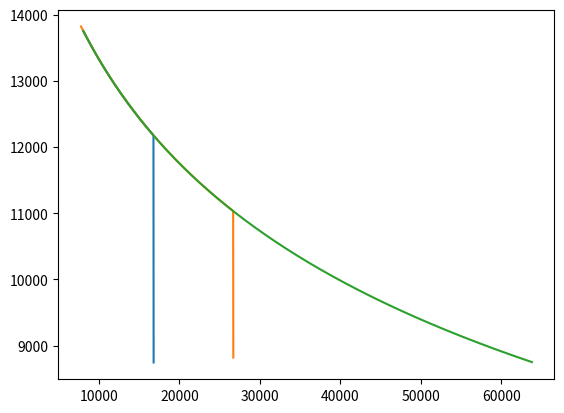

Write the Python code that produced this figure.
import numpy as np
import matplotlib.pyplot as plt

# falcon_heavy = {
#     "wet_mass_b": 0,  # booster wet mass
#     "str_mass_b": 0,  # booster structural mass
#     "isp_b": 0,  # booster isp
#     "b_number": 2,  # number of boosters
#     "wet_mass_1": 433300,  # first stage wet mass
#     "str_mass_1": 22200,  # first stage structural mass
#     "isp_1": 288,  # first stage isp
#     "wet_mass_2": 111500,  # second stage wet mass
#     "str_mass_2": 4000,  # second stage structural mass
#     "isp_2": 348,  # second stage isp
#     "payload_mass": 3500,  # payload mass
#     "shell_mass": 1700,  # fairing mass
#     "deltaV": 8400  # transfer delta V
# }


class Launcher:
    def __init__(self, deltaV, shell, payload,
                 isp_2_vac, str_mass_2, wet_mass_2,
                 isp_1_vac, isp_1_sea, str_mass_1, wet_mass_1, tb_1,
                 booster_number=None, isp_boost_vac=None, isp_boost_sea=None,
                 str_mass_boost=None, wet_mass_boost=None, tb_boost=None):
        self.dv = deltaV
        self.m_shell = shell
        self.m_pl = payload

        self.isp_2_vac = isp_2_vac
        self.ve_2_vac = self.isp_2_vac * 9.80665
        self.m_str_2 = str_mass_2
        self.m_wet_2 = wet_mass_2
        self.m_prop_2 = self.m_wet_2 - self.m_str_2

        self.isp_1_vac = isp_1_vac
        self.isp_1_sea = isp_1_sea
        self.ve_1_vac = self.isp_1_vac * 9.80665
        self.ve_1_sea = self.isp_1_sea * 9.80665

        self.m_str_1 = str_mass_1
        self.m_wet_1 = wet_mass_1
        self.m_prop_1 = self.m_wet_1 - self.m_str_1
        self.tb_1 = tb_1

        if booster_number:
            self.nr_b = booster_number
            self.isp_b_sea = isp_boost_sea
            self.isp_b_vac = isp_boost_vac
            self.ve_b_sea = self.isp_b_sea * 9.80665
            self.ve_b_vac = self.isp_b_vac * 9.80665
            self.m_str_b = str_mass_boost
            self.m_wet_b = wet_mass_boost
            self.m_prop_b = self.m_wet_b - self.m_str_b
            self.tb_b = tb_boost

    def dv_for_payload(self, dv_goal, m_pl_correct, name):
        """
        For a given launcher, using payload to LEO, calculate payload for input delta V.
        dv_goal: Delta V beyond LEO
        NOTE: The calculator only works downwards, i.e., the final destination has to be closer by than the dV being
        calculated for. It answers the question: "if I decrease my payload, how much further can I go?"
        """
        # how much fuel does stage 2 use for a transfer?

        m_prop_trans = (np.exp(self.dv / self.ve_2_vac) - 1) * (self.m_pl + self.m_str_2)
        m_prop_leo = self.m_prop_2 - m_prop_trans  # how much fuel did the circularisation burn take?
        dv_leo = self.ve_2_vac*np.log((self.m_prop_2 + self.m_pl + self.m_shell +
                                       self.m_str_2)/(m_prop_trans + self.m_pl + self.m_shell + self.m_str_2))
        # print(f"Delta V of the second stage to LEO: {round(dv_leo)} [m/s]")
        m_stage_2 = self.m_pl + self.m_wet_2 + self.m_shell

        if self.nr_b:  # if we have a booster
            tb_core = self.tb_1 - self.tb_b
            m_prop_core = tb_core/self.tb_1 * self.m_prop_1
            dv_core = self.ve_1_vac * np.log((m_stage_2 + self.m_str_1 + m_prop_core)/(m_stage_2 + self.m_str_1))
            m_dot_1 = self.m_prop_1/self.tb_1
            m_dot_b = self.nr_b * self.m_prop_b/self.tb_b

            # We average the isp by mass flow
            ve_1b_sea = self.ve_1_sea * m_dot_1/(m_dot_1 + m_dot_b) + self.ve_b_sea * m_dot_b/(m_dot_1 + m_dot_b)
            ve_1b_vac = self.ve_1_vac * m_dot_1 / (m_dot_1 + m_dot_b) + self.ve_b_vac * m_dot_b / (m_dot_1 + m_dot_b)
            ve_avg = 0.2 * ve_1b_sea + 0.8 * ve_1b_vac

            dv_1b = ve_avg * np.log((m_stage_2 + self.m_str_1 + self.nr_b * self.m_str_b + self.m_prop_1 +
                                     self.nr_b * self.m_prop_b)/(m_stage_2 + self.m_str_1 + self.nr_b * self.m_str_b +
                                                                 m_prop_core))

        delta_v = dv_1b + dv_core + dv_leo
        
        


        m_pl_new = [self.m_pl]
        dv_new = [delta_v]
        x = True
        while x and m_pl_new[-1] > 0:  # stage 2 to LEO
            m_pl_new.append(m_pl_new[-1] - 10)
            m_pl_new
            m_1b_wet = (m_pl_new[-1] + self.m_shell + self.m_str_2 + self.m_prop_2 +
                       self.m_str_1 + self.m_prop_1 + self.nr_b * (self.m_prop_b + self.m_str_b))
            m_1b_dry = (m_pl_new[-1] + self.m_shell + self.m_str_2 + self.m_prop_2 +
                        self.m_str_1 + self.nr_b * self.m_str_b + (self.m_prop_1 - self.tb_b * m_dot_1))
            dv_1b_new = ve_avg * np.log(m_1b_wet/m_1b_dry)

            m_core_wet = (m_pl_new[-1] + self.m_shell + self.m_str_2 + self.m_prop_2 + self.m_str_1 +
                         (self.m_prop_1 - self.tb_b * m_dot_1))
            m_core_dry = (m_pl_new[-1] + self.m_shell + self.m_str_2 + self.m_prop_2 + self.m_str_1)
            dv_core_new = self.ve_1_vac * np.log(m_core_wet/m_core_dry)

            m_2_wet = (m_pl_new[-1] + self.m_shell + self.m_str_2 + self.m_prop_2)
            m_2_dry = (m_pl_new[-1] + self.m_shell + self.m_str_2)
            dv_2_new = self.ve_2_vac * np.log(m_2_wet/m_2_dry)

            dv_new.append(dv_1b_new + dv_core_new + dv_2_new)

            if m_pl_new[-1] == self.m_pl-10:
                print(dv_new, delta_v)
            if dv_new[-1] > delta_v + dv_goal:
                x = False
                print(f"Payload of {round(m_pl_new[-1])} [kg] for {round(dv_new[-1]-delta_v)} [m/s] with {name}")


        plt.plot(m_pl_new, dv_new)
        plt.show()
            
            # Prop 1b
            # m_prop_1b_attempt = (1 - 1 / (np.exp(dv_1b/ve_avg))) * (self.m_prop_1 + self.m_str_1 + self.m_str_2 +
            #             self.m_prop_2 + self.m_shell + m_pl_new[-1] + self.nr_b * (self.m_prop_b + self.m_str_b))
            # m_prop_core_attempt = self.m_prop_1 + self.
            # Prop to LEO for lower payload
            # m_prop_leo_attempt = (1 - 1 / np.exp(dv_leo / self.ve_2_vac)) * \
            #                      (self.m_prop_2 + self.m_str_2 + self.m_shell + m_pl_new[-1])
            # m_prop_trans_attempt = self.m_prop_2 - m_prop_leo_attempt  # Prop available beyond LEO
            # dv_trans_attempt = self.ve_2_vac * np.log((m_pl_new[-1] + self.m_str_2 + m_prop_trans_attempt) /
            #                                           (m_pl_new[-1] + self.m_str_2))  # dV from this propellant

            # if dv_trans_attempt >= dv_goal:
            #     x = False
            #     print(f"Delta V for transfer of {round(m_pl_new[-1])} {m_pl_correct} [kg] payload: {round(dv_trans_attempt)} [m/s]\n"
            #           f"Deviates by {round(((m_pl_new[-1] - m_pl_correct) / m_pl_correct) * 100)}%")


falcon_heavy_pluto = Launcher(8200, 1700, 3500,  # general data
                              348, 4000, 111500,  # second stage data
                              311, 282, 22200, 433100, 187,  # first stage data
                              2, 311, 282, 22200, 433100, 154)  # booster data

falcon_heavy_mars = Launcher(3600, 1700, 16800,  # general data
                             348, 4000, 111500,  # second stage data
                             311, 282, 22200, 433100, 187,  # first stage data
                             2, 311, 282, 22200, 433100, 154)  # booster data

falcon_heavy_leo = Launcher(0, 1700, 63800,  # general data
                            348, 4000, 111500,  # second stage data
                            311, 282, 22200, 433100, 187,  # first stage data
                            2, 311, 282, 22200, 433100, 154)  # booster data

falcon_heavy_gto = Launcher(2300, 1700, 26700,  # general data
                            348, 4000, 111500,  # second stage data
                            311, 282, 22200, 433100, 187,  # first stage data
                            2, 311, 282, 22200, 433100, 154)  # booster data



# falcon_heavy_pluto.dv_for_payload(5000)
falcon_heavy_mars.dv_for_payload(5000, 16800, "FH_Mars")
falcon_heavy_gto.dv_for_payload(5000, 16800, "FH_GTO")
falcon_heavy_leo.dv_for_payload(5000, 16800, "FH_LEO")

